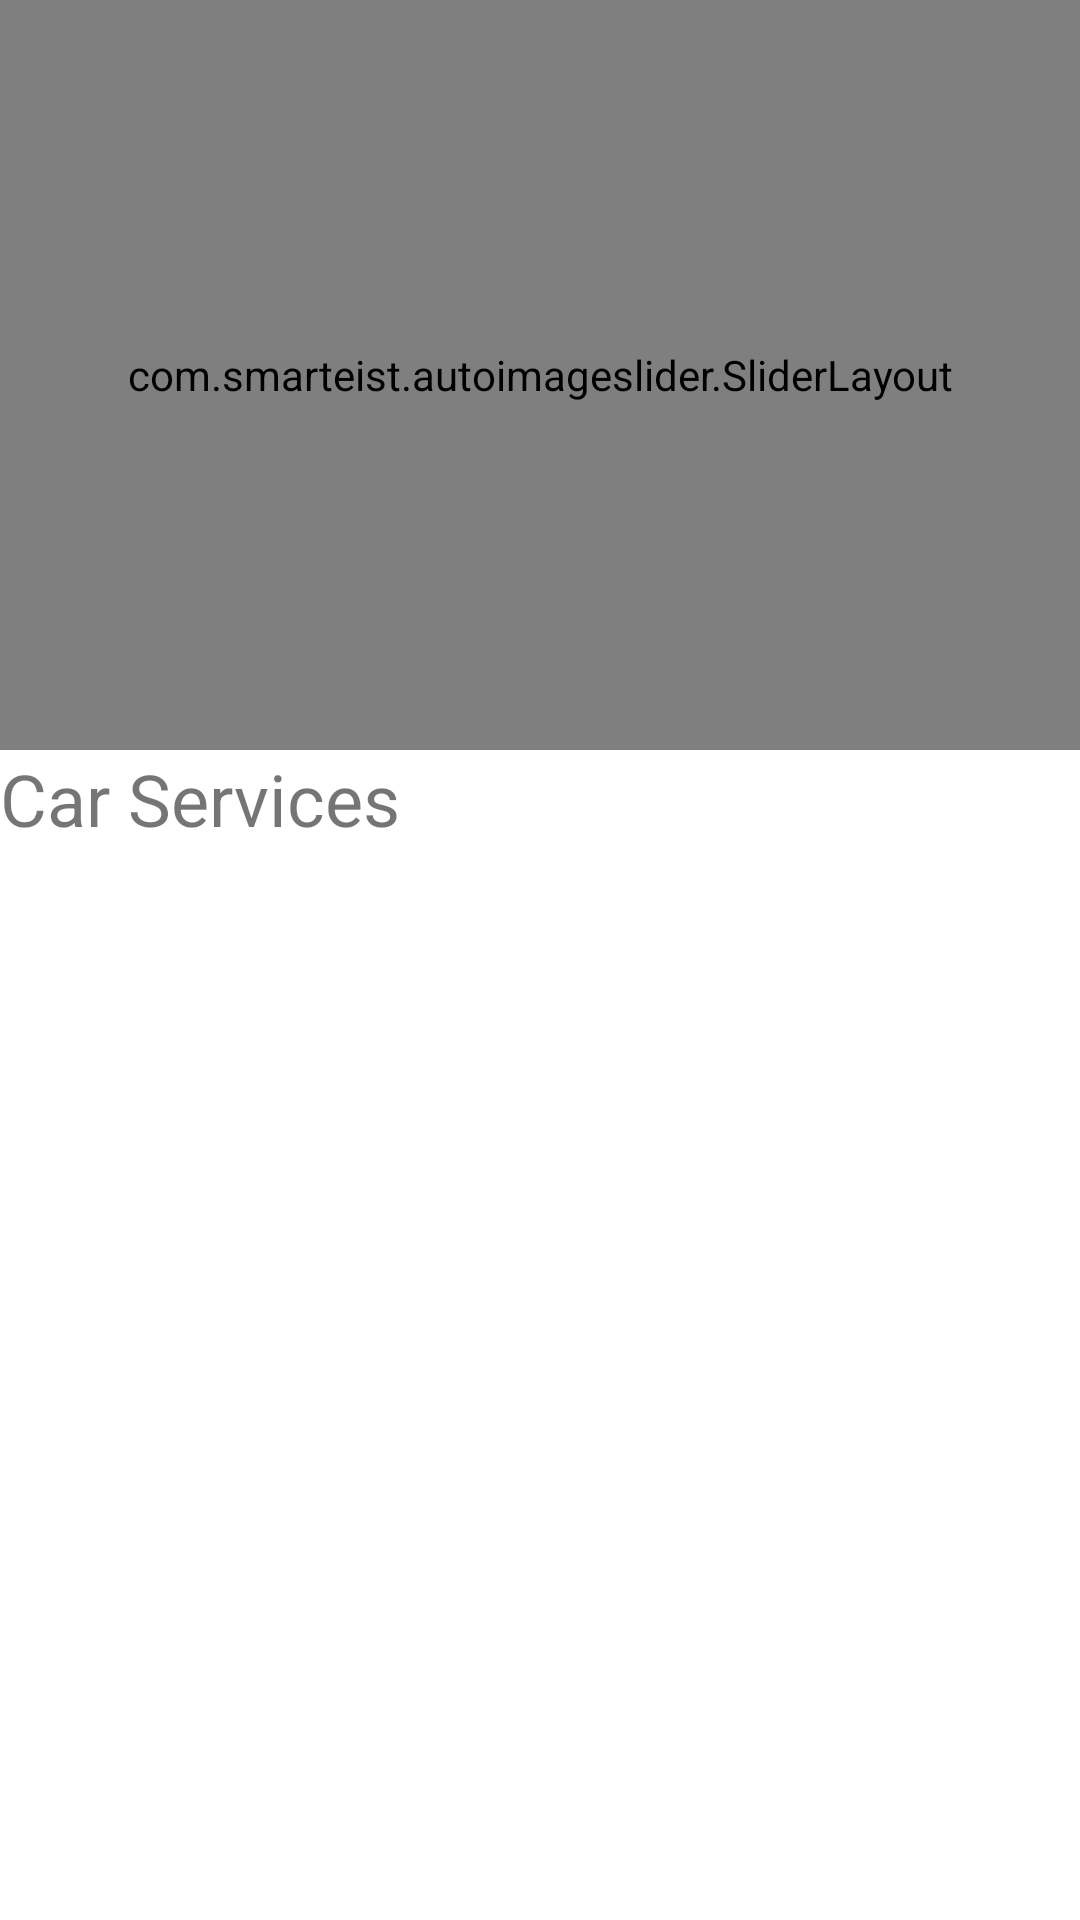

Layout XML and referenced resources for this Android screen:
<!-- AndroidManifest.xml: activity theme Theme.InstanceService.NoActionBar -->
<!-- res/layout/fragment_home.xml -->
<?xml version="1.0" encoding="utf-8"?>
<FrameLayout xmlns:android="http://schemas.android.com/apk/res/android"
    xmlns:app="http://schemas.android.com/apk/res-auto"
    xmlns:tools="http://schemas.android.com/tools"
    android:layout_width="match_parent"
    android:layout_height="match_parent"
    android:background="@drawable/home_background"
    tools:context=".ui.home.HomeFragment">

    <LinearLayout
        android:layout_width="match_parent"
        android:layout_height="wrap_content"
        android:orientation="vertical">

        <com.smarteist.autoimageslider.SliderLayout
            android:id="@+id/slider"
            android:layout_width="match_parent"
            android:layout_height="250dp" />

        <TextView
            android:id="@+id/textService"
            android:layout_width="match_parent"
            android:layout_height="wrap_content"
            android:text="@string/service_text"
            android:textSize="24sp" />

        <GridLayout
            android:layout_width="match_parent"
            android:layout_height="wrap_content"
            android:rowCount="5"
            android:columnCount="2">

            <androidx.cardview.widget.CardView
                android:layout_width="wrap_content"
                android:layout_height="wrap_content"
                android:layout_row="0"
                android:layout_column="0"
                android:layout_gravity="fill"
                android:layout_rowWeight="1"
                android:layout_columnWeight="1"
                android:layout_margin="8dp"
                />
        </GridLayout>
    </LinearLayout>
</FrameLayout>
<!-- resources referenced by this layout -->
<resources>
  <string name="service_text">Car Services</string>
  <style name="Theme.InstanceService.NoActionBar">
          <item name="windowActionBar">false</item>
          <item name="windowNoTitle">true</item>
      </style>
</resources>
